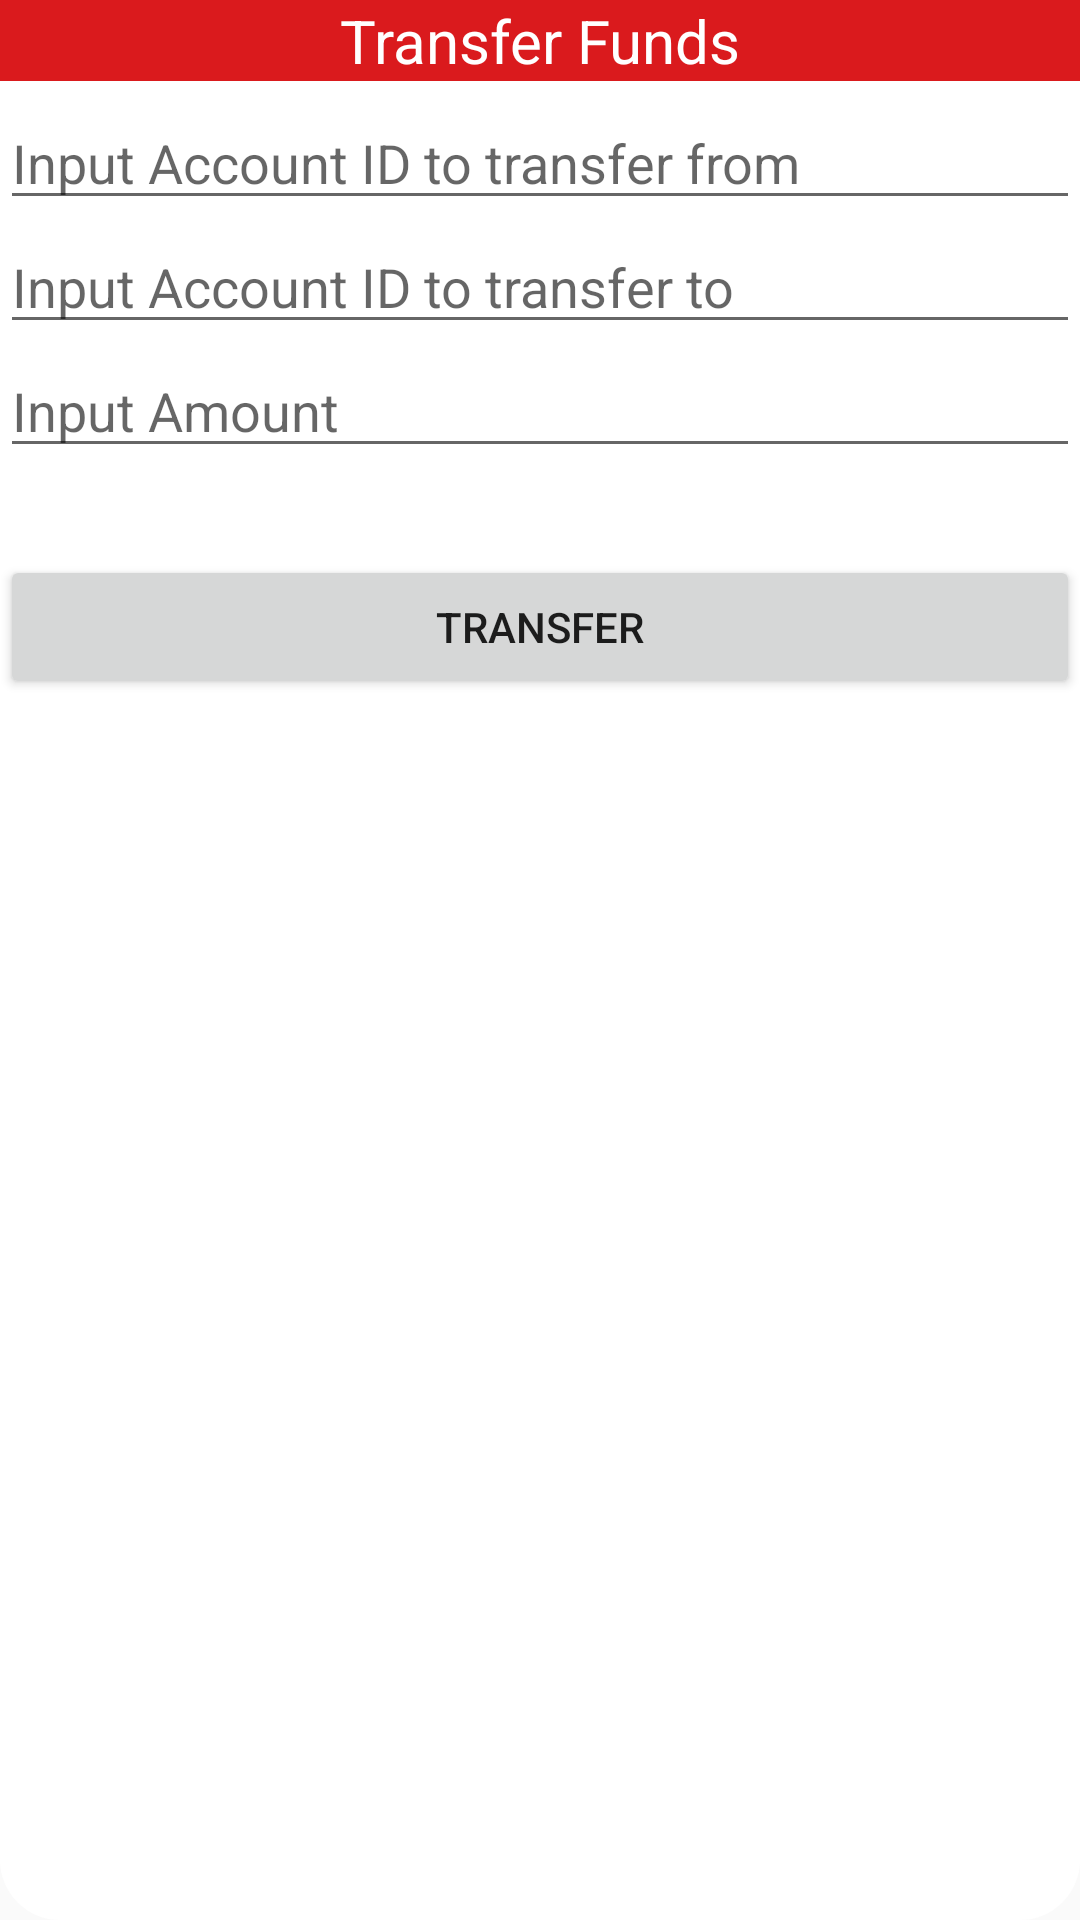

The Android layout XML behind this screen, and the referenced resources:
<!-- AndroidManifest.xml: application theme AppTheme -->
<!-- res/layout/transfer_funds.xml -->
<?xml version="1.0" encoding="utf-8"?>

<RelativeLayout xmlns:android="http://schemas.android.com/apk/res/android"
    android:layout_width="match_parent" android:layout_height="match_parent"
    android:id="@+id/layout"
    android:background="@drawable/round_dialog"
    android:paddingBottom="@dimen/dialog_bottom_padding">

    <TextView
        android:layout_width="match_parent"
        android:layout_height="wrap_content"
        android:id="@+id/title"
        android:text="@string/transferFunds"
        android:layout_centerHorizontal="true"
        android:textAlignment="center"
        android:background="@color/colorPrimary"
        android:textColor="@color/white"
        android:textSize="@dimen/dialog_title"
        android:layout_marginBottom="@dimen/button_margin_bottom"/>

    <EditText
        android:layout_width="match_parent"
        android:layout_height="wrap_content"
        android:id="@+id/transferFrom"
        android:inputType="number"
        android:layout_below="@+id/title"
        android:hint="@string/promptTransferFromId"/>

    <EditText
        android:layout_width="match_parent"
        android:layout_height="wrap_content"
        android:id="@+id/transferTo"
        android:inputType="number"
        android:layout_below="@+id/transferFrom"
        android:hint="@string/promptTransferToId"/>

    <EditText
        android:layout_width="match_parent"
        android:layout_height="wrap_content"
        android:id="@+id/amount"
        android:inputType="numberDecimal"
        android:layout_below="@+id/transferTo"
        android:hint="@string/promptAmount"
        android:layout_marginBottom="@dimen/button_margin_bottom"/>

    <Button
        android:layout_width="match_parent"
        android:layout_height="wrap_content"
        android:id="@+id/transfer"
        android:text="@string/transfer"
        android:layout_below="@id/confirmationMessage"
        android:textAlignment="center"/>

    <TextView
        android:layout_width="match_parent"
        android:layout_height="wrap_content"
        android:id="@id/confirmationMessage"
        android:textAlignment="center"
        android:layout_below="@id/amount"
        android:layout_marginBottom="@dimen/button_margin_bottom"/>

</RelativeLayout>
<!-- resources referenced by this layout -->
<resources>
  <color name="colorPrimary">#da1a1d</color>
  <color name="white">#FFF</color>
  <dimen name="button_margin_bottom">5dp</dimen>
  <dimen name="dialog_title">20sp</dimen>
  <!-- drawable round_dialog (drawable) -->
  <?xml version="1.0" encoding="utf-8"?>
  
  <shape xmlns:android="http://schemas.android.com/apk/res/android"
      android:shape="rectangle">
  
      <corners android:bottomRightRadius="20dp"
               android:bottomLeftRadius="20dp"/>
  
      <solid android:color="@color/white"/>
  
  </shape>
  <string name="promptAmount">Input Amount</string>
  <string name="promptTransferFromId">Input Account ID to transfer from</string>
  <string name="promptTransferToId">Input Account ID to transfer to</string>
  <string name="transfer">Transfer</string>
  <string name="transferFunds">Transfer Funds</string>
  <style name="AppTheme" parent="Theme.AppCompat.Light.DarkActionBar">
          
          <item name="colorPrimary">@color/colorPrimary</item>
          <item name="colorPrimaryDark">@color/colorPrimaryDark</item>
          <item name="colorAccent">@color/colorAccent</item>
      </style>
  <color name="colorPrimaryDark">#a60c16</color>
  <color name="colorAccent">#ffda61</color>
</resources>
